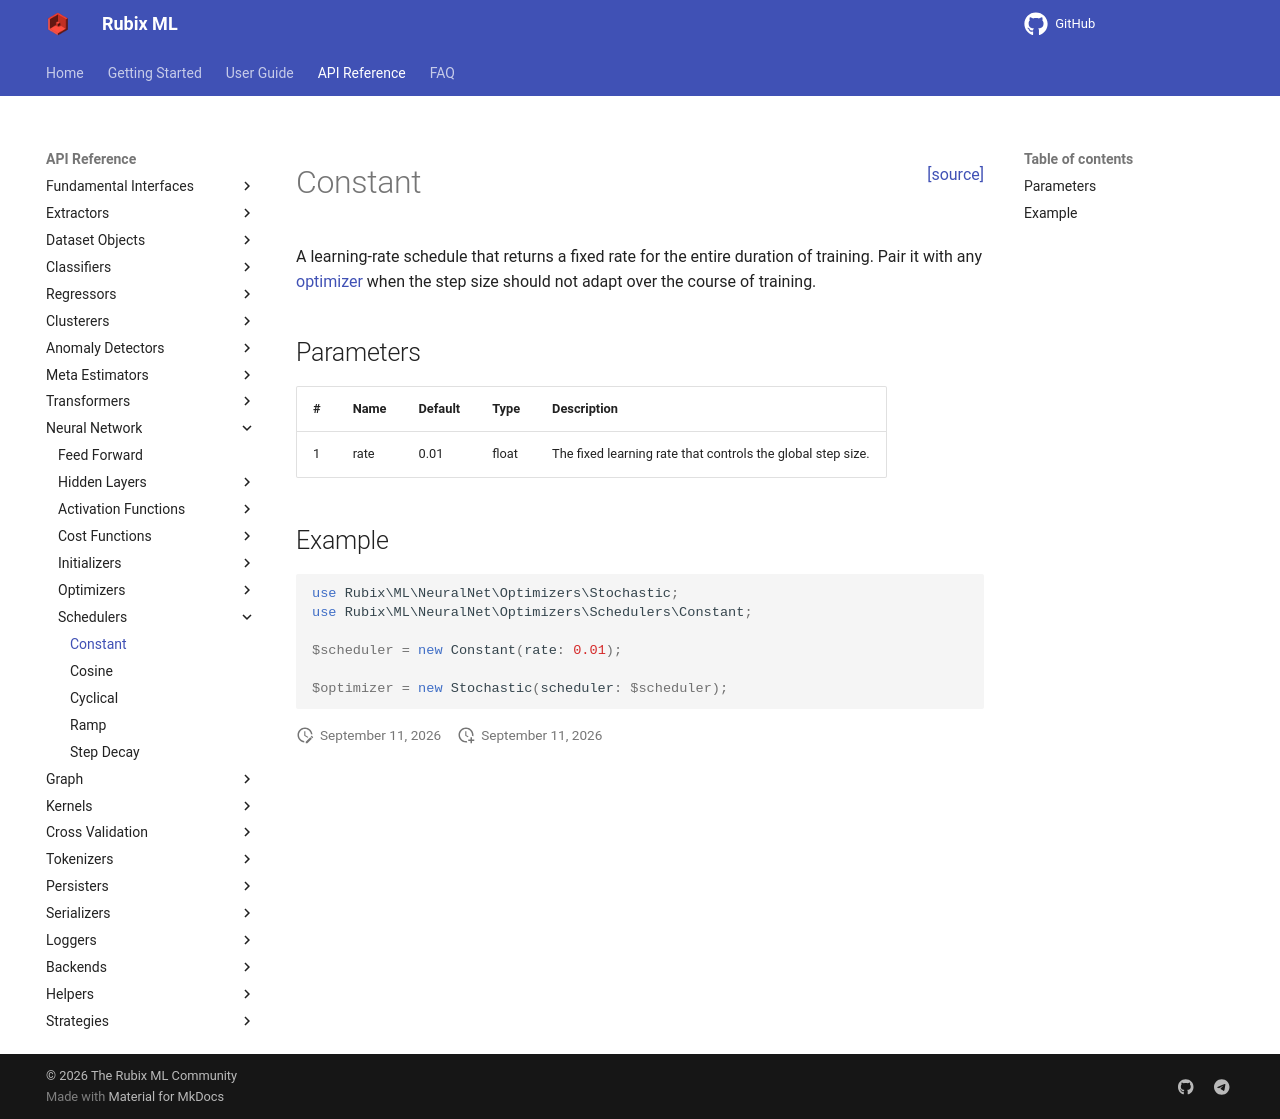

repository: RubixML/ML · page: 3.0/neural-network/schedulers/constant.html · generator: mkdocs

<span style="float:right;"><a href="https://github.com/RubixML/ML/blob/master/src/NeuralNet/Optimizers/Schedulers/Constant.php">[source]</a></span>

# Constant

A learning-rate schedule that returns a fixed rate for the entire duration of training. Pair it with any [optimizer](../optimizers/stochastic.md) when the step size should not adapt over the course of training.

## Parameters

| # | Name | Default | Type | Description |
| --- | --- | --- | --- | --- |
| 1 | rate | 0.01 | float | The fixed learning rate that controls the global step size. |

## Example

```php
use Rubix\ML\NeuralNet\Optimizers\Stochastic;
use Rubix\ML\NeuralNet\Optimizers\Schedulers\Constant;

$scheduler = new Constant(rate: 0.01);

$optimizer = new Stochastic(scheduler: $scheduler);
```
